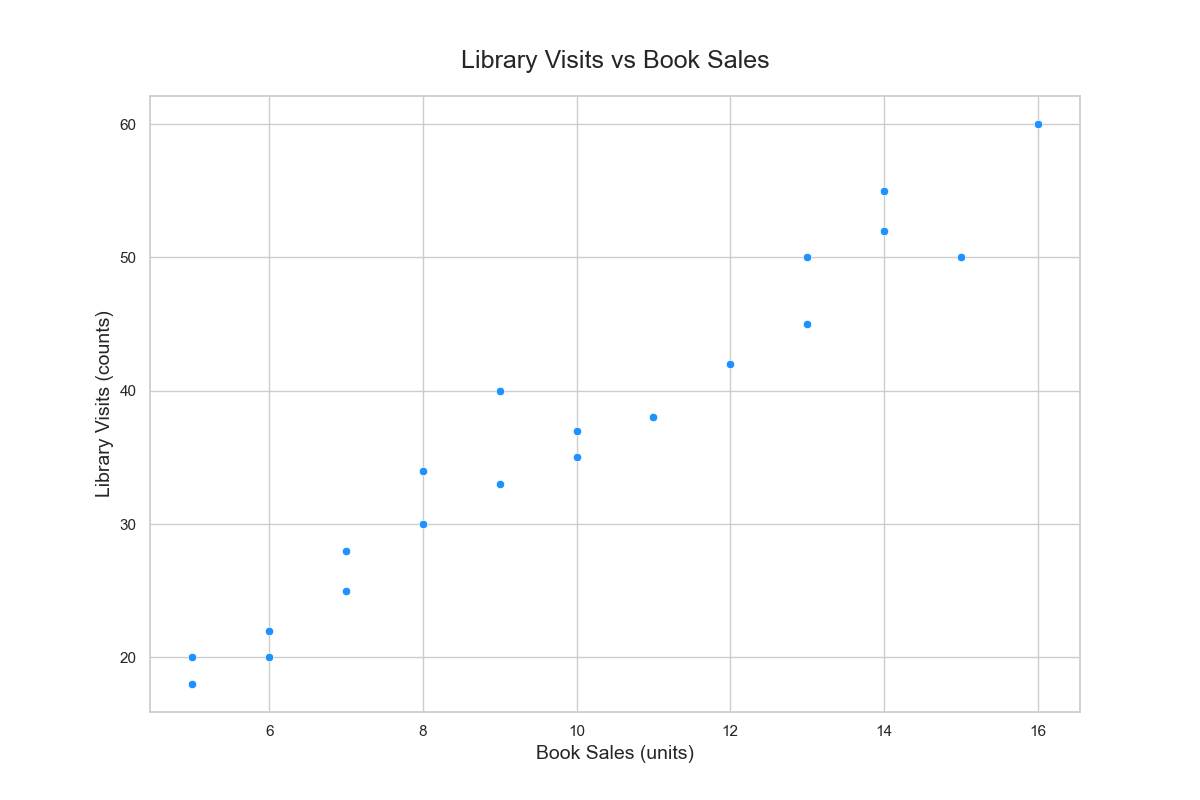

The data file committed next to this chart (first rows):
Day, BookSales, LibraryVisits
1, 5, 20
2, 10, 35
3, 15, 50
4, 7, 25
5, 9, 40
6, 13, 45
7, 8, 30
8, 12, 42
9, 14, 55
10, 6, 22
11, 11, 38
12, 16, 60
13, 5, 18
14, 9, 33
15, 7, 28
16, 13, 50
17, 14, 52
18, 8, 34
19, 10, 37
20, 6, 20
